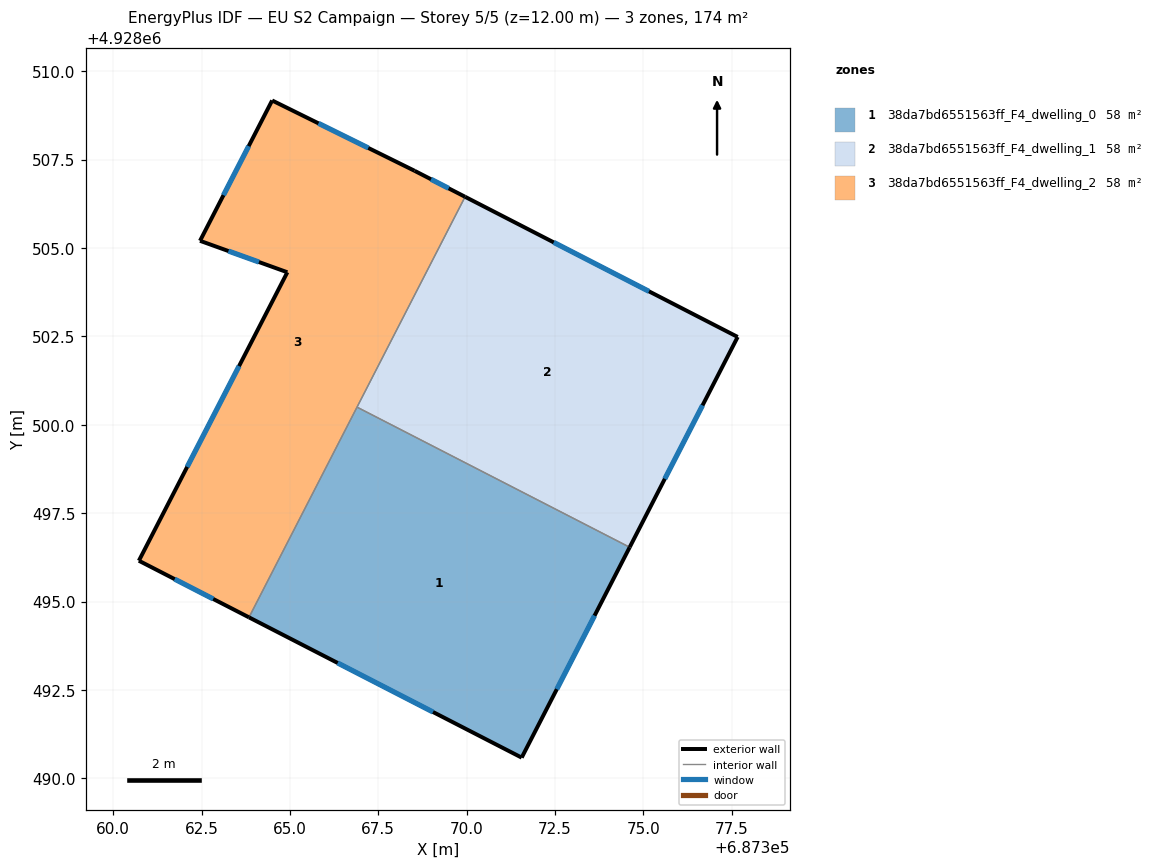
=== STOREY PLAN SPEC (per zone: floor XY polygon, exterior-wall plan segments, windows/doors) ===
zone 1: 38da7bd6551563ff_F4_dwelling_0  (58.0 m²)
  floor: (687374.61, 4928496.54) (687371.56, 4928490.58) (687363.84, 4928494.55) (687366.90, 4928500.50)
  exterior wall: (687371.56, 4928490.58) – (687374.61, 4928496.54)  [6.7 m]
    window: (687372.55, 4928492.52) – (687373.62, 4928494.60)  [2.5 m²]
  exterior wall: (687363.84, 4928494.55) – (687371.56, 4928490.58)  [8.7 m]
    window: (687366.35, 4928493.26) – (687369.05, 4928491.87)  [3.2 m²]
  interior walls: 2
zone 2: 38da7bd6551563ff_F4_dwelling_1  (58.0 m²)
  floor: (687377.67, 4928502.48) (687374.61, 4928496.54) (687366.90, 4928500.50) (687369.96, 4928506.45)
  exterior wall: (687374.61, 4928496.54) – (687377.67, 4928502.48)  [6.7 m]
    window: (687375.61, 4928498.47) – (687376.67, 4928500.55)  [2.5 m²]
  exterior wall: (687377.67, 4928502.48) – (687369.96, 4928506.45)  [8.7 m]
    window: (687375.16, 4928503.77) – (687372.46, 4928505.16)  [3.2 m²]
  interior walls: 2
zone 3: 38da7bd6551563ff_F4_dwelling_2  (58.0 m²)
  floor: (687368.53, 4928507.18) (687369.96, 4928506.45) (687363.84, 4928494.55) (687360.73, 4928496.15) (687364.93, 4928504.31) (687362.46, 4928505.20) (687364.50, 4928509.17)
  exterior wall: (687364.50, 4928509.17) – (687362.46, 4928505.20)  [4.5 m]
    window: (687363.83, 4928507.88) – (687363.12, 4928506.50)  [1.6 m²]
  exterior wall: (687368.53, 4928507.18) – (687364.50, 4928509.17)  [4.5 m]
    window: (687367.22, 4928507.83) – (687365.81, 4928508.53)  [1.6 m²]
  exterior wall: (687369.96, 4928506.45) – (687368.53, 4928507.18)  [1.6 m]
    window: (687369.49, 4928506.69) – (687368.99, 4928506.94)  [0.6 m²]
  exterior wall: (687360.73, 4928496.15) – (687363.84, 4928494.55)  [3.5 m]
    window: (687361.74, 4928495.63) – (687362.83, 4928495.07)  [1.3 m²]
  exterior wall: (687364.93, 4928504.31) – (687360.73, 4928496.15)  [9.2 m]
    window: (687363.56, 4928501.66) – (687362.09, 4928498.81)  [3.4 m²]
  exterior wall: (687362.46, 4928505.20) – (687364.93, 4928504.31)  [2.6 m]
    window: (687363.26, 4928504.91) – (687364.12, 4928504.60)  [1.0 m²]
  interior walls: 2

=== DERIVED (storey summary) ===
Building: EU S2 Campaign
Storey: 5 of 5  (floor level z = 12.00 m)
Storey gross floor area: 174.0 m²
Zones on this storey: 3
  - 38da7bd6551563ff_F4_dwelling_0: floor 58.0 m²; exterior wall 15.4 m (46.1 m²); 2 window(s) 5.6 m²; WWR 12.2%
  - 38da7bd6551563ff_F4_dwelling_1: floor 58.0 m²; exterior wall 15.4 m (46.1 m²); 2 window(s) 5.6 m²; WWR 12.2%
  - 38da7bd6551563ff_F4_dwelling_2: floor 58.0 m²; exterior wall 25.9 m (77.6 m²); 6 window(s) 9.5 m²; WWR 12.2%
Zone adjacency (shared interzone walls):
  - 38da7bd6551563ff_F4_dwelling_0 ↔ 38da7bd6551563ff_F4_dwelling_1
  - 38da7bd6551563ff_F4_dwelling_0 ↔ 38da7bd6551563ff_F4_dwelling_2
  - 38da7bd6551563ff_F4_dwelling_1 ↔ 38da7bd6551563ff_F4_dwelling_2